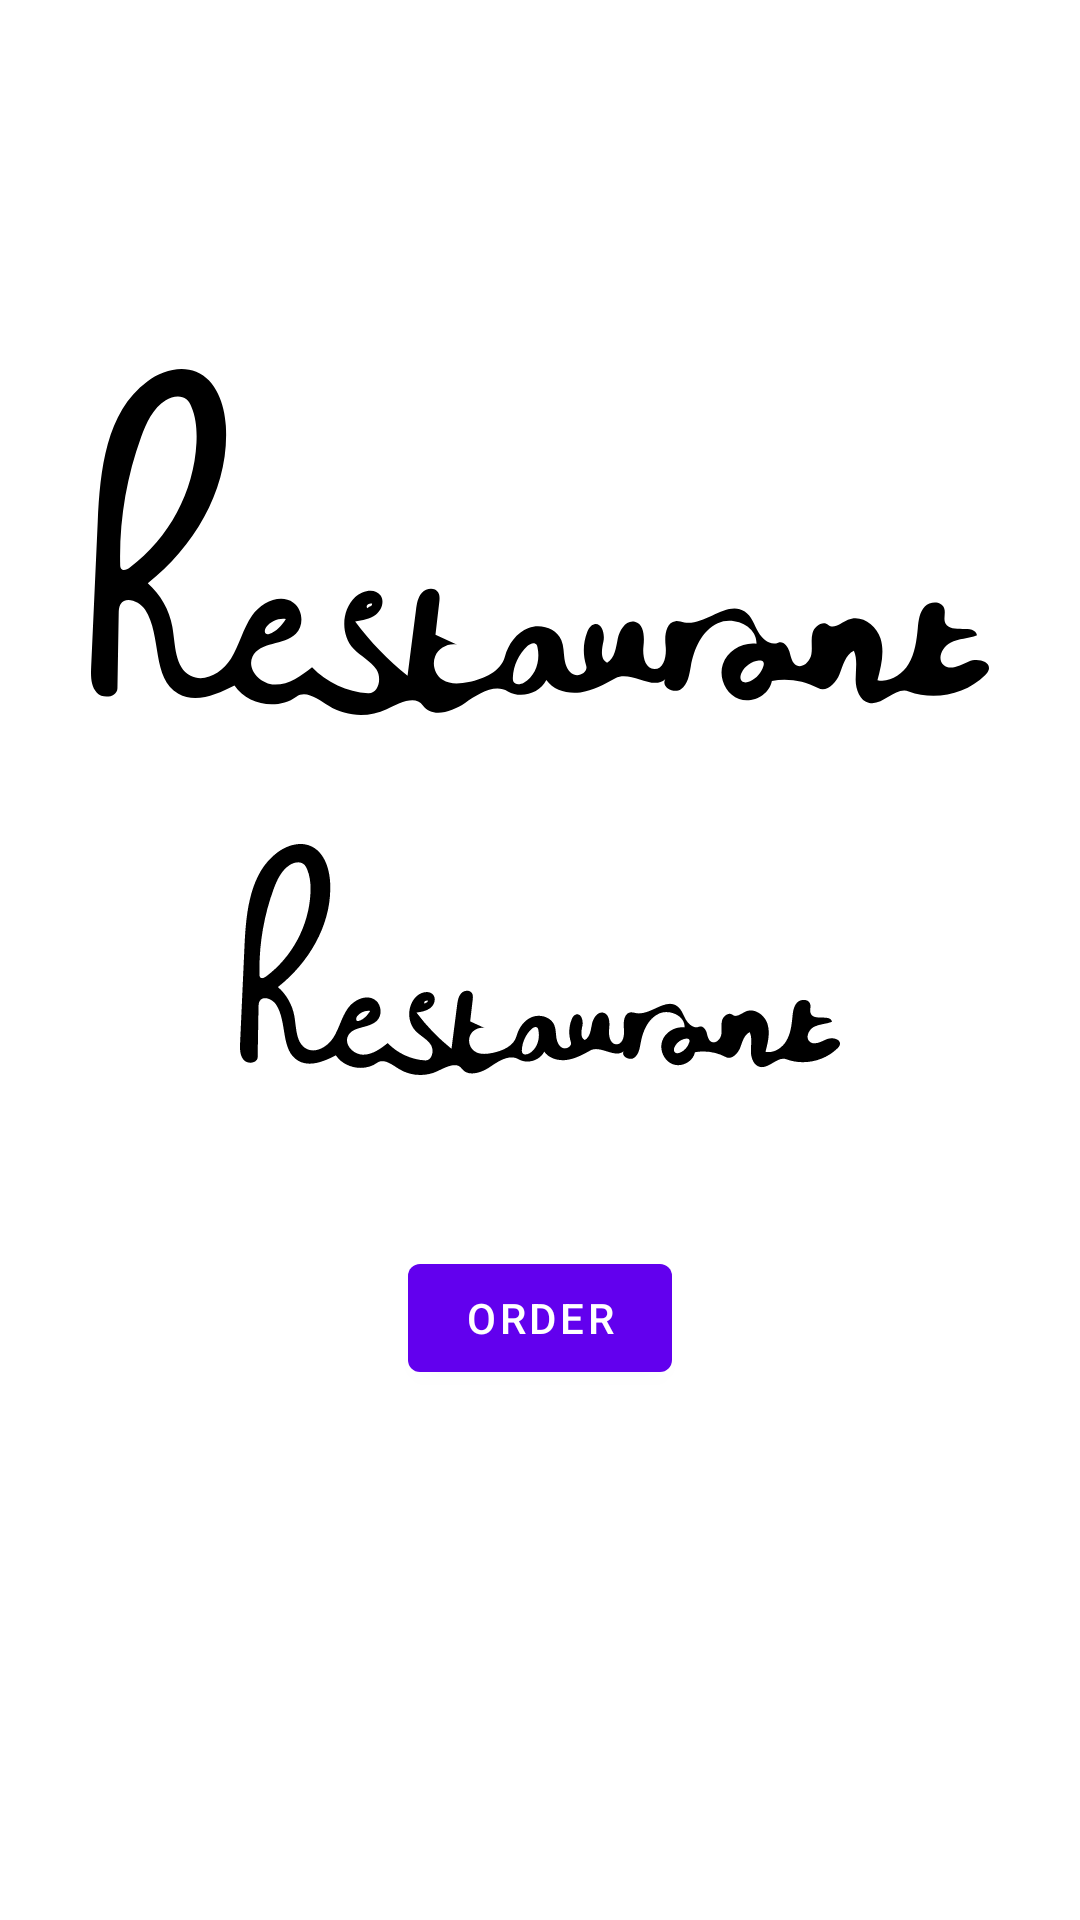

This screen was rendered from an Android layout file. Write that file and the resources it references.
<!-- AndroidManifest.xml: activity theme splash_screen_theme -->
<!-- res/layout/fragment_main.xml -->
<?xml version="1.0" encoding="utf-8"?>
<androidx.constraintlayout.widget.ConstraintLayout
    android:layout_width="match_parent"
    xmlns:android="http://schemas.android.com/apk/res/android"
    xmlns:app="http://schemas.android.com/apk/res-auto"
    xmlns:tools="http://schemas.android.com/tools"
    android:layout_height="match_parent"
    tools:context=".ui.MainFragment">

    <ImageView
        android:id="@+id/restaurant_logo"
        android:layout_width="0dp"
        android:layout_height="wrap_content"
        android:layout_margin="@dimen/wide_margin"
        android:adjustViewBounds="true"
        android:contentDescription="@string/restaurant_name"
        app:layout_constraintEnd_toEndOf="parent"
        app:layout_constraintVertical_bias="0.2"
        app:layout_constraintStart_toStartOf="parent"
        app:layout_constraintBottom_toBottomOf="parent"
        app:layout_constraintTop_toTopOf="parent"
        app:srcCompat="@drawable/ic_restaurant_logo" />

    <Button
        android:id="@+id/order_btn"
        android:layout_width="wrap_content"
        android:layout_height="wrap_content"
        android:text="@string/order"
        app:layout_constraintBottom_toBottomOf="parent"
        app:layout_constraintEnd_toEndOf="parent"
        app:layout_constraintStart_toStartOf="parent"
        app:layout_constraintTop_toBottomOf="@id/restaurant_logo" />

</androidx.constraintlayout.widget.ConstraintLayout>
<!-- resources referenced by this layout -->
<resources>
  <dimen name="wide_margin">30dp</dimen>
  <!-- drawable ic_restaurant_logo: vector/xml drawable (drawable, 9245 chars, omitted) -->
  <string name="order">Order</string>
  <string name="restaurant_name">Restaurant Name</string>
  <style name="splash_screen_theme" parent="Theme.MaterialComponents.DayNight.NoActionBar">
          <item name="android:windowBackground">@drawable/splash_image_light_theme</item>
          <item name="android:statusBarColor" tools:targetApi="l">@color/white</item>
      </style>
  <!-- drawable splash_image_light_theme (drawable) -->
  <?xml version="1.0" encoding="utf-8"?>
  <layer-list xmlns:android="http://schemas.android.com/apk/res/android">
  
      <item android:drawable="@color/white" />
  
      <item
          android:drawable="@drawable/ic_restaurant_logo_dark"
          android:gravity="center" />
  
  </layer-list>
  <!-- drawable ic_restaurant_logo_dark: vector/xml drawable (drawable, 9203 chars, omitted) -->
  <!-- not gathered from this repository: default colours our renderer supplied (Android Studio template values) -->
  <color name="white">#FFFFFFFF</color>
</resources>
